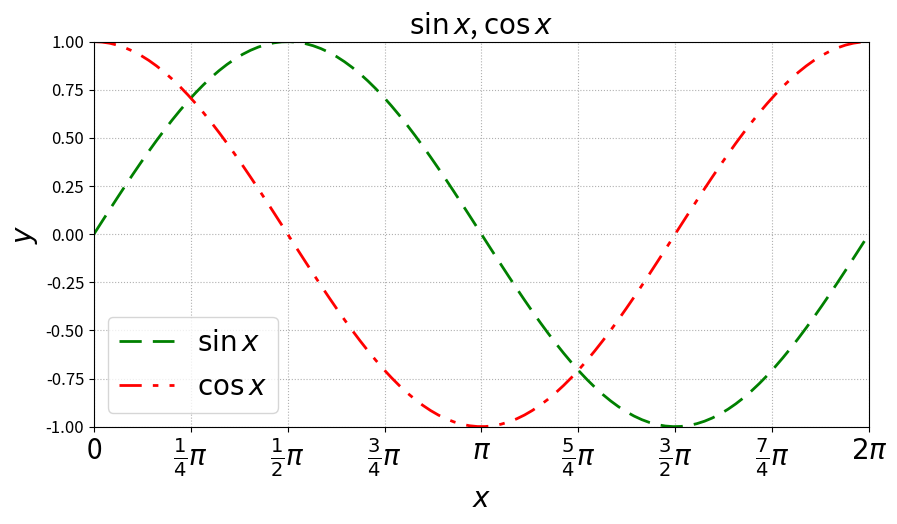
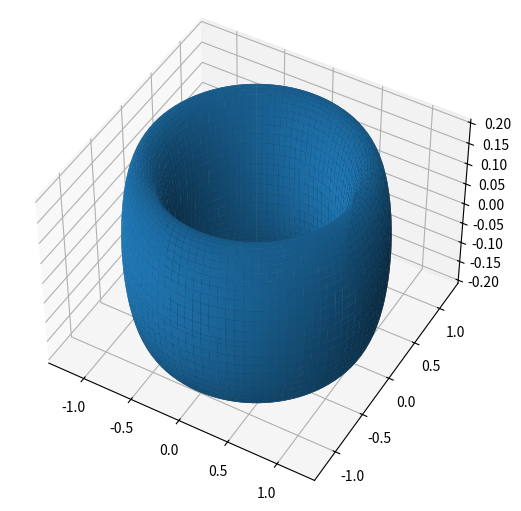

The matplotlib source for these figures, in order:
#!/usr/bin/env python3
# -*- coding: utf-8 -*-
"""
Created on Sat Sep 24 11:21:54 2022

@author: alexander
"""

import matplotlib.pyplot as plt
import numpy as np
from mpl_toolkits.mplot3d import Axes3D

x = np.linspace(0, 2 * np.pi, 100)

plt.figure(figsize=(10, 5))
plt.plot(
    x,
    np.sin(x),
    linewidth=2,
    color='g',
    dashes=[8, 4],
    label=r'$\sin x$'
)
plt.plot(
    x,
    np.cos(x),
    linewidth=2,
    color='r',
    dashes=[8, 4, 2, 4],
    label=r'$\cos x$'
)
plt.axis([0, 2 * np.pi, -1, 1])
plt.xticks(
    np.linspace(0, 2 * np.pi, 9),
    ('0', r'$\frac{1}{4}\pi$', r'$\frac{1}{2}\pi$', r'$\frac{3}{4}\pi$', r'$\pi$',
     r'$\frac{5}{4}\pi$', r'$\frac{3}{2}\pi$', r'$\frac{7}{4}\pi$', r'$2\pi$'),
    fontsize=20
)
plt.yticks(fontsize=12)
plt.title(r'$\sin x$, $\cos x$', fontsize=20)
plt.xlabel(r'$x$', fontsize=20)
plt.ylabel(r'$y$', fontsize=20)
plt.legend(loc=0, fontsize=20)
plt.grid(ls=':')
plt.show()


# =============================================================================
# plt.xscale('log')
# =============================================================================
# =============================================================================
# plt.polar(args, kwargs)
# =============================================================================

# =============================================================================
# x = np.linspace(-1, 1, 50)
# y = x
# z = np.outer(x, y)
#
# plt.figure(figsize=(5, 5))
# plt.contour(x, y, z)
# plt.show()
# =============================================================================


# =============================================================================
# x = np.linspace(-1, 1, 50)
# y = x
# z = np.outer(x, y)
#
# plt.figure(figsize=(5, 5))
# curves = plt.contour(x, y, z, np.linspace(-1, 1, 11))
# plt.clabel(curves)
# plt.title(r'$z=xy$', fontsize=10)
# plt.show()
# =============================================================================


# =============================================================================
# x = np.linspace(-1, 1, 50)
# y = x
# z = np.outer(x, y)
#
# plt.figure(figsize=(5, 5))
# plt.contourf(x, y, z, np.linspace(-1, 1, 11))
# plt.colorbar()
# plt.show()
# =============================================================================


# =============================================================================
# t = np.linspace(0, 4 * np.pi, 100)
# x = np.cos(t)
# y = np.sin(t)
# z = t / (4 * np.pi)
#
# fig = plt.figure()
# ax = Axes3D(fig, auto_add_to_figure=False)
# fig.add_axes(ax)
# ax.plot(x, y, z)
# =============================================================================


# =============================================================================
# t = np.linspace(0, 4 * np.pi, 100)
# x = np.cos(t)
# y = np.sin(t)
# z = t / (4 * np.pi)
#
# fig = plt.figure()
# ax = Axes3D(fig, auto_add_to_figure=False)
# ax.elev, ax.azim = 45, 30
# fig.add_axes(ax)
# ax.plot(x, y, z)
# =============================================================================


# =============================================================================
# X = 10
# N = 50
# u = np.linspace(-X, X, N)
# x, y = np.meshgrid(u, u)
# r = np.sqrt(x ** 2 + y ** 2)
# z = np.sin(r) / r
#
# fig = plt.figure()
# ax = Axes3D(fig, auto_add_to_figure=False)
# ax.plot_surface(x, y, z, rstride=10, cstride=10)
# fig.add_axes(ax)
# plt.show()
# =============================================================================


# =============================================================================
# X = 10
# N = 50
# u = np.linspace(-X, X, N)
# x, y = np.meshgrid(u, u)
# r = np.sqrt(x ** 2 + y ** 2)
# z = np.sin(r) / r
#
# fig = plt.figure()
# ax = Axes3D(fig, auto_add_to_figure=False)
# ax.plot_surface(x, y, z, rstride=1, cstride=1, cmap='gnuplot')
# fig.add_axes(ax)
# plt.show()
# =============================================================================


t = np.linspace(0, 2 * np.pi, 100)
theta, phi = np.meshgrid(t, t)
r = .2
x, y, z = (
    (1 + r * np.cos(phi)) * np.cos(theta),
    (1 + r * np.cos(phi)) * np.sin(theta),
    r * np.sin(phi)
)
fig = plt.figure()
ax = Axes3D(fig, auto_add_to_figure=False)
ax.elev = 45
ax.plot_surface(x, y, z, rstride=2, cstride=1)
fig.add_axes(ax)
plt.show()
